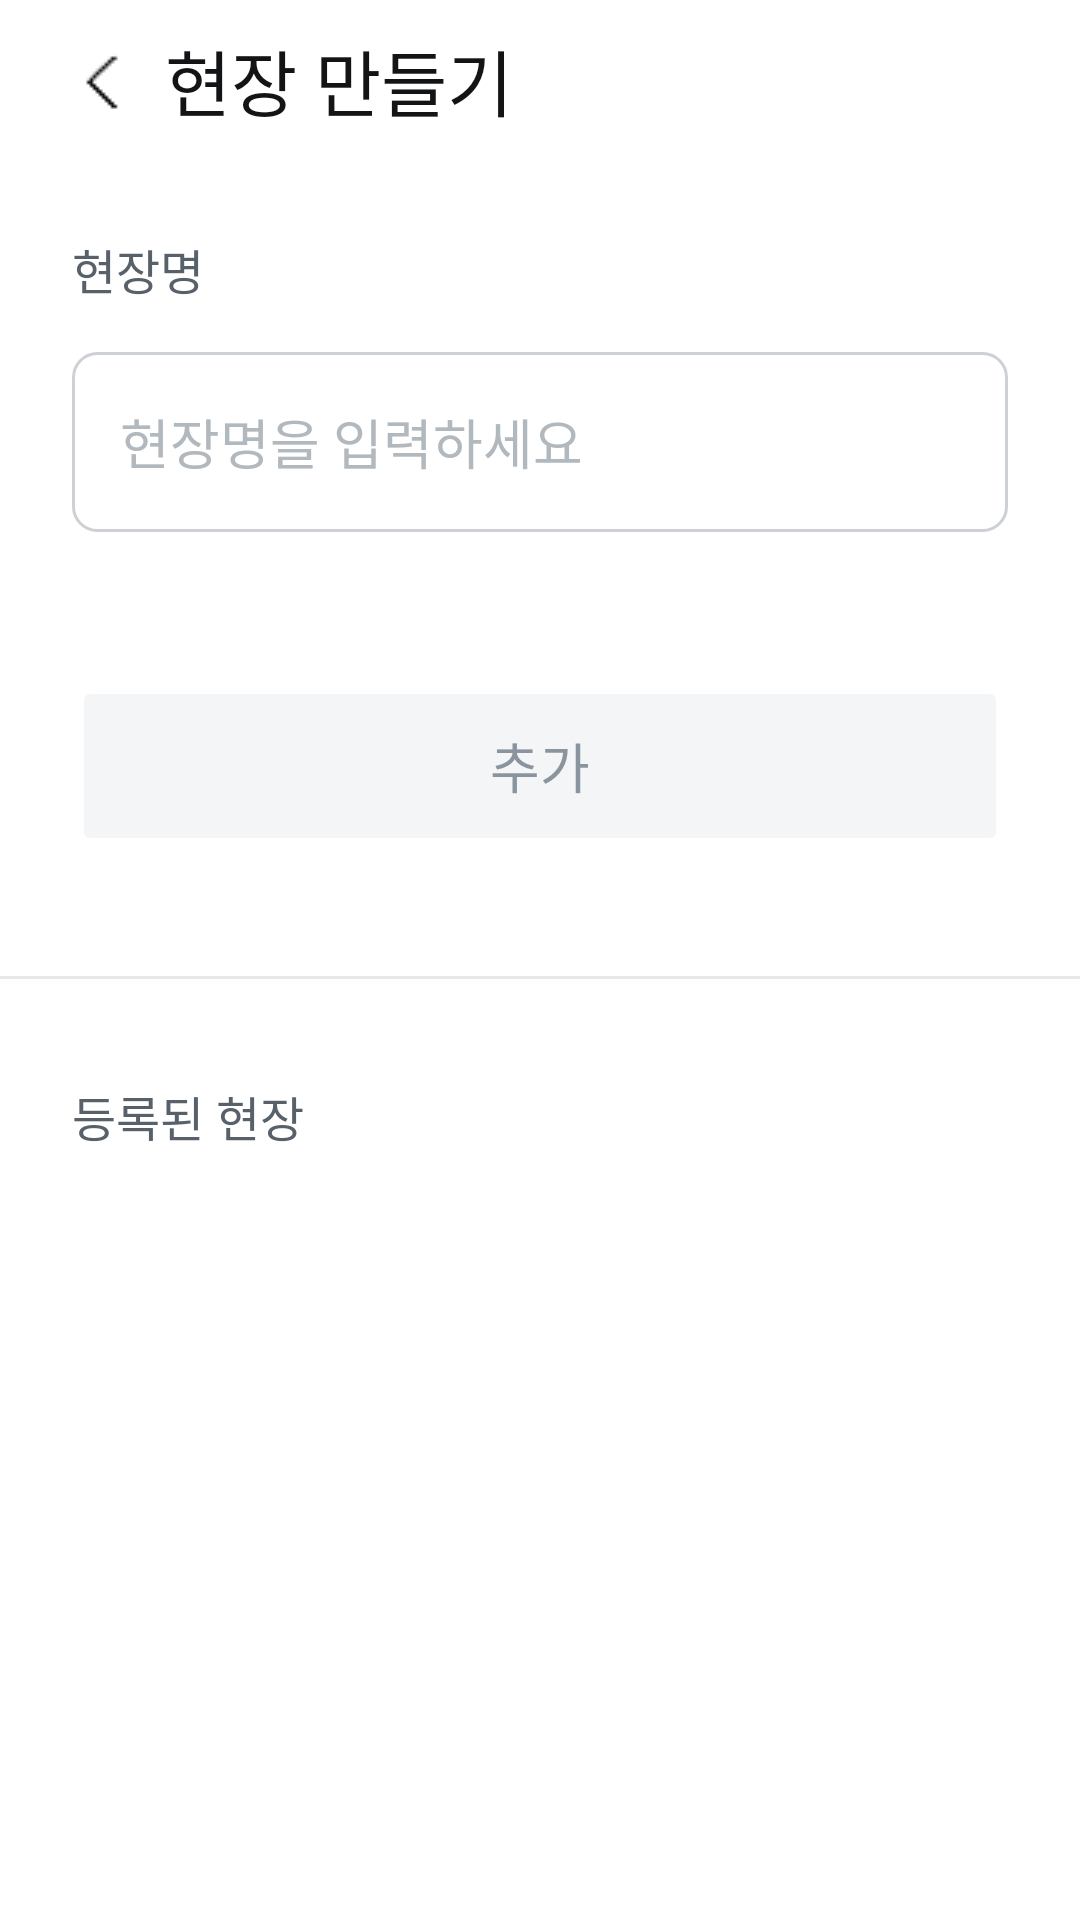

Layout XML and referenced resources for this Android screen:
<!-- AndroidManifest.xml: application theme Theme.Smart_Safety_Management -->
<!-- res/layout/setting_create_workplace.xml -->
<?xml version="1.0" encoding="utf-8"?>
<androidx.constraintlayout.widget.ConstraintLayout xmlns:android="http://schemas.android.com/apk/res/android"
    android:layout_width="match_parent"
    android:layout_height="match_parent"
    xmlns:app="http://schemas.android.com/apk/res-auto"
    android:background="@color/base">

    
    <ImageButton
        android:id="@+id/backButton"
        android:layout_width="23dp"
        android:layout_height="29dp"
        android:layout_marginStart="24dp"
        android:layout_marginTop="12dp"
        android:background="?attr/selectableItemBackgroundBorderless"
        app:layout_constraintStart_toStartOf="parent"
        app:layout_constraintTop_toTopOf="parent"
        app:srcCompat="@drawable/icon_back"
        app:tint="@color/gray900_gray50"/>

    
    <TextView
        android:id="@+id/txt_create_workplace"
        android:layout_width="wrap_content"
        android:layout_height="wrap_content"
        android:layout_marginStart="8dp"
        android:fontFamily="@font/pretendard_bold"
        android:text="현장 만들기"
        android:letterSpacing="0"
        android:textColor="@color/gray900_gray50"
        android:textSize="24sp"
        app:layout_constraintStart_toEndOf="@id/backButton"
        app:layout_constraintTop_toTopOf="@id/backButton"
        app:layout_constraintBottom_toBottomOf="@id/backButton"/>

    
    <TextView
        android:id="@+id/txt_workplace_name"
        android:layout_width="0dp"
        android:layout_height="wrap_content"
        android:layout_marginTop="34dp"
        android:layout_marginStart="24dp"
        android:fontFamily="@font/pretendard_medium"
        android:gravity="center"
        android:text="현장명"
        android:letterSpacing="0"
        android:textColor="@color/gray700_gray400"
        android:textSize="16sp"
        app:layout_constraintStart_toStartOf="parent"
        app:layout_constraintTop_toBottomOf="@id/txt_create_workplace" />

    
    <EditText
        android:id="@+id/et_workplace_name"
        android:layout_width="0dp"
        android:layout_height="60dp"
        android:layout_marginTop="16dp"
        android:layout_marginStart="24dp"
        android:layout_marginEnd="24dp"
        android:background="@drawable/bg_edittext"
        android:fontFamily="@font/pretendard_medium"
        android:hint="현장명을 입력하세요"
        android:letterSpacing="0"
        android:inputType="text"
        android:maxLines="1"
        android:imeOptions="actionDone"
        android:paddingHorizontal="16dp"
        android:textColor="@color/black_white"
        android:textColorHint="@color/et_hint_color"
        android:textCursorDrawable="@null"
        app:layout_constraintEnd_toEndOf="parent"
        app:layout_constraintStart_toStartOf="parent"
        app:layout_constraintTop_toBottomOf="@id/txt_workplace_name" />

    
    <Button
        android:id="@+id/btn_create"
        android:layout_width="0dp"
        android:layout_height="60dp"
        android:layout_marginTop="48dp"
        android:layout_marginStart="24dp"
        android:layout_marginEnd="24dp"
        android:backgroundTint="@color/gray50_gray900"
        android:fontFamily="@font/pretendard_semibold"
        android:text="추가"
        android:letterSpacing="0"
        android:textColor="@color/gray400_gray700"
        android:textSize="18dp"
        android:stateListAnimator="@null"
        app:cornerRadius="7dp"
        app:layout_constraintEnd_toEndOf="parent"
        app:layout_constraintStart_toStartOf="parent"
        app:layout_constraintTop_toBottomOf="@id/et_workplace_name" />

    
    <View
        android:id="@+id/line"
        android:layout_width="match_parent"
        android:layout_height="1dp"
        android:layout_marginTop="40dp"
        android:layout_marginBottom="40dp"
        android:background="@color/gray100_gray950"
        app:layout_constraintTop_toBottomOf="@id/btn_create"/>

    
    <TextView
        android:id="@+id/txt_created_workplace"
        android:layout_width="0dp"
        android:layout_height="wrap_content"
        android:layout_marginTop="34dp"
        android:layout_marginStart="24dp"
        android:fontFamily="@font/pretendard_medium"
        android:gravity="center"
        android:text="등록된 현장"
        android:letterSpacing="0"
        android:textColor="@color/gray700_gray400"
        android:textSize="16sp"
        app:layout_constraintStart_toStartOf="parent"
        app:layout_constraintTop_toBottomOf="@id/line" />

    
    <androidx.recyclerview.widget.RecyclerView
        android:id="@+id/rv_workplace"
        android:layout_width="0dp"
        android:layout_height="0dp"
        android:layout_marginTop="16dp"
        android:layout_marginBottom="21dp"
        android:clipToPadding="false"
        android:paddingBottom="16dp"
        app:layout_constraintTop_toBottomOf="@id/txt_created_workplace"
        app:layout_constraintBottom_toBottomOf="parent"
        app:layout_constraintStart_toStartOf="parent"
        app:layout_constraintEnd_toEndOf="parent"/>

</androidx.constraintlayout.widget.ConstraintLayout>
<!-- resources referenced by this layout -->
<resources>
  <color name="base">#FFFFFF</color>
  <color name="black_white">#000000</color>
  <color name="gray100_gray950">#E6E8EA</color>
  <color name="gray400_gray700">#8A949E</color>
  <color name="gray50_gray900">#F4F5F6</color>
  <color name="gray700_gray400">#58616A</color>
  <color name="gray900_gray50">#131416</color>
  <!-- drawable bg_edittext (drawable) -->
  <shape xmlns:android="http://schemas.android.com/apk/res/android">
      <solid android:color="@color/white_gray900"/>
      <stroke
          android:width="1dp"
          android:color="@color/gray200_gray800"/>
      <corners android:radius="8dp"/>
  </shape>
  <!-- drawable icon_back: png bitmap (drawable, 374 bytes) -->
  <style name="Theme.Smart_Safety_Management" parent="Theme.MaterialComponents.DayNight.NoActionBar">
  
          <item name="android:letterSpacing">0</item>
          <item name="materialButtonStyle">@style/Widget.App.Button</item>
  
          
          <item name="android:statusBarColor">@color/white</item>
          <item name="android:windowLightStatusBar">true</item>
      </style>
  <color name="white_gray900">#FFFFFF</color>
  <color name="gray200_gray800">#CDD1D5</color>
  <style name="Widget.App.Button" parent="Widget.MaterialComponents.Button">
          <item name="android:textAllCaps">false</item>
          <item name="android:letterSpacing">0</item>
      </style>
  <color name="white">#FFFFFF</color>
</resources>
